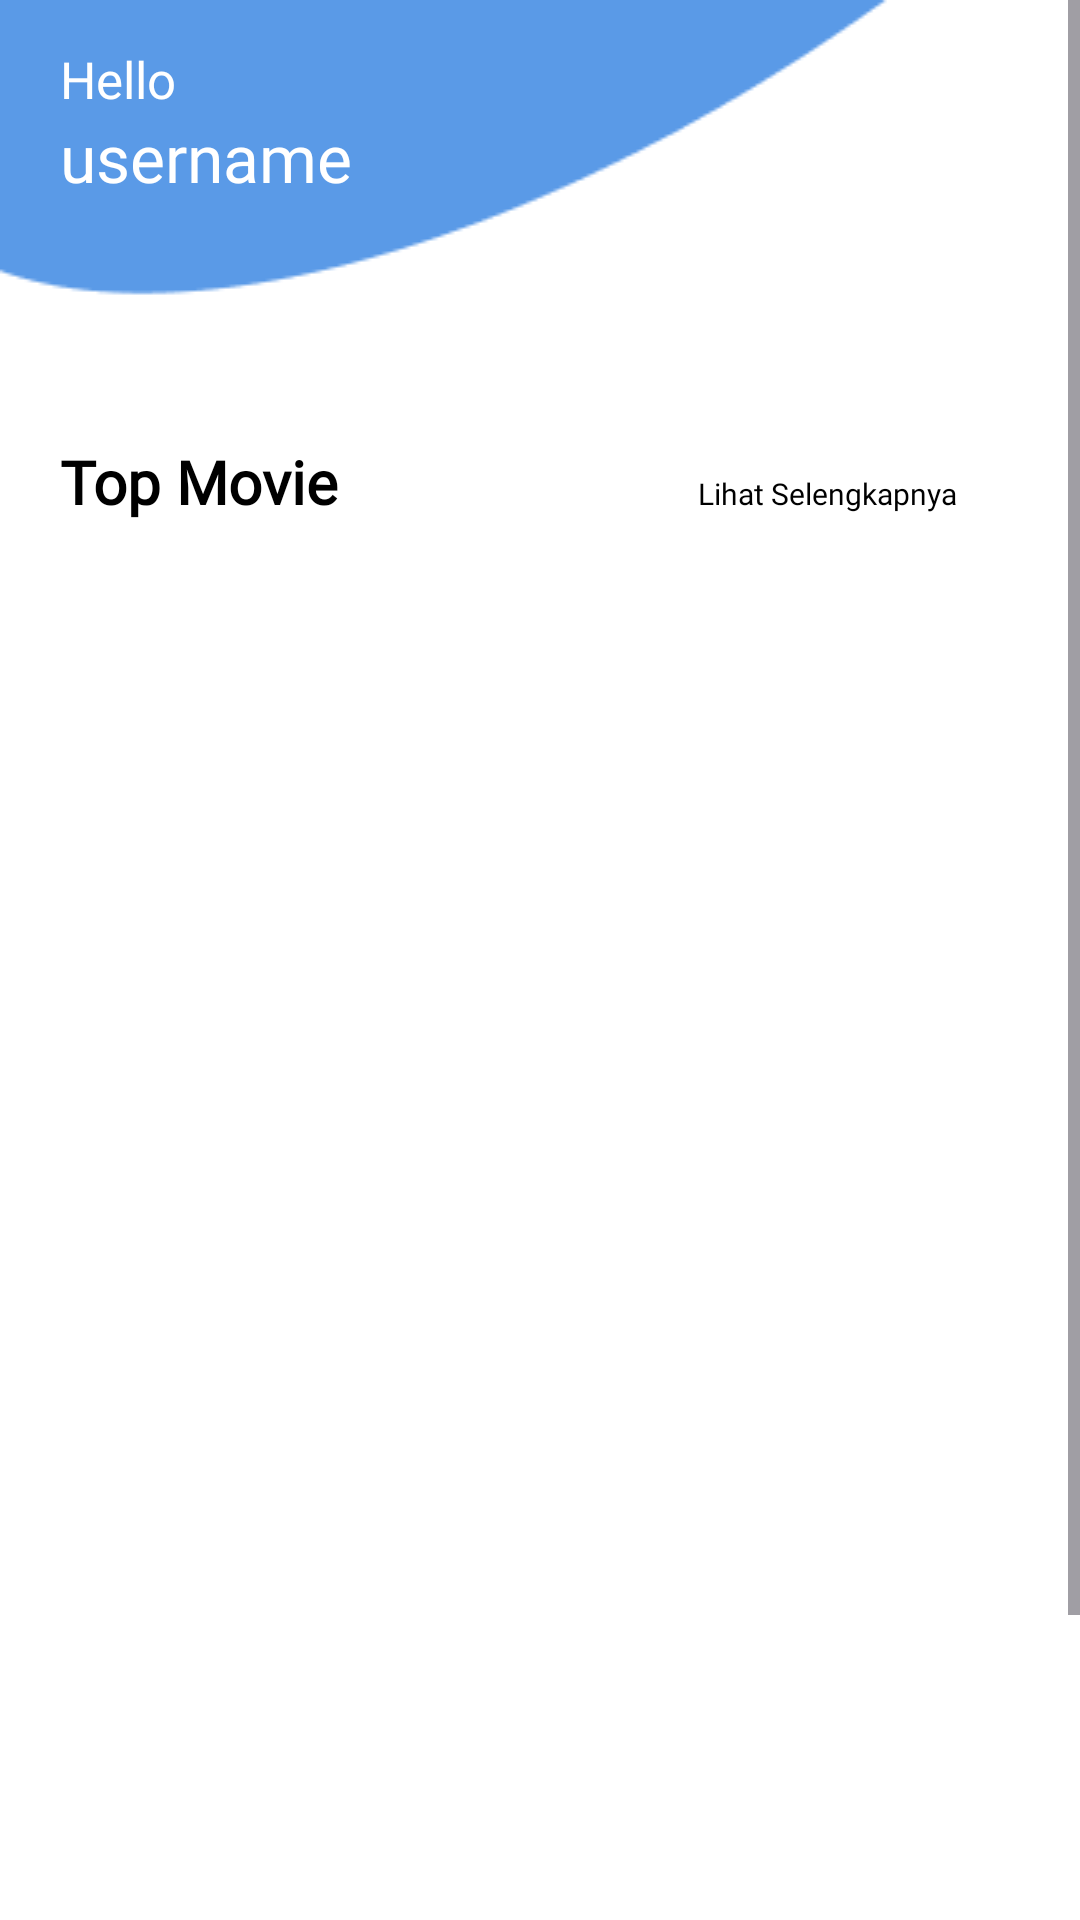

This screen was rendered from an Android layout file. Write that file and the resources it references.
<!-- AndroidManifest.xml: application theme Theme.UAS_ANDROID -->
<!-- res/layout/fragment_home.xml -->
<?xml version="1.0" encoding="utf-8"?>
<ScrollView
    xmlns:android="http://schemas.android.com/apk/res/android"
    xmlns:app="http://schemas.android.com/apk/res-auto"
    xmlns:tools="http://schemas.android.com/tools"
    android:layout_width="match_parent"
    android:layout_height="match_parent"
    android:fillViewport="true">



    <LinearLayout
        android:layout_width="match_parent"
        android:layout_height="wrap_content"
        android:orientation="vertical"
        android:background="@drawable/bg_home"
        tools:context=".HomeFragment">



        <TextView
            android:layout_width="wrap_content"
            android:layout_height="wrap_content"
            android:text="Hello"
            android:layout_marginStart="20dp"
            android:layout_marginTop="15dp"
            android:fontFamily="@font/poppins_semibold"
            android:textSize="17dp"
            android:textColor="@color/white" />

        <TextView
            android:id="@+id/getUsername"
            android:layout_width="wrap_content"
            android:layout_height="wrap_content"
            android:text="username"
            android:layout_marginStart="20dp"
            android:fontFamily="@font/poppins_semibold"
            android:textSize="22dp"
            android:textColor="@color/white" />

        <LinearLayout
            android:layout_width="match_parent"
            android:layout_height="wrap_content"
            android:layout_marginTop="80dp"
            android:layout_marginLeft="20dp"
            android:orientation="horizontal">

            <TextView
                android:layout_width="wrap_content"
                android:layout_height="wrap_content"
                android:text="Top Movie"
                android:textColor="@color/black"
                android:textSize="20dp"
                android:textStyle="bold"
                android:fontFamily="@font/poppins_semibold"
                />

            <TextView
                android:layout_width="wrap_content"
                android:layout_height="wrap_content"
                android:text="Lihat Selengkapnya"
                android:textSize="10dp"
                android:fontFamily="@font/poppins_semibold"
                android:layout_marginLeft="120dp"
                android:textColor="@color/black"/>

            <ImageView
                android:layout_width="18dp"
                android:layout_height="18dp"
                android:background="@drawable/baseline_navigate_next_24"
                android:layout_marginTop="8dp"/>

        </LinearLayout>

        <androidx.recyclerview.widget.RecyclerView
            android:id="@+id/rv_film"
            android:layout_width="match_parent"
            android:layout_height="wrap_content"
            android:paddingTop="20dp"
            android:paddingLeft="20dp"
            app:layoutManager="androidx.recyclerview.widget.GridLayoutManager"
            app:spanCount="2"
            tools:itemCount="4"
            tools:listitem="@layout/item_film" />


    </LinearLayout>



</ScrollView>
<!-- res/layout/item_film.xml (included above) -->
<?xml version="1.0" encoding="utf-8"?>
<LinearLayout xmlns:android="http://schemas.android.com/apk/res/android"
    android:layout_width="180dp"
    android:layout_height="330dp"
    xmlns:app="http://schemas.android.com/apk/res-auto">

    <androidx.cardview.widget.CardView
        android:layout_width="160dp"
        android:layout_height="280dp"
        android:layout_gravity="center"
        android:layout_margin="8dp"
        app:cardCornerRadius="5dp"
        app:cardElevation="3dp">

        <RelativeLayout
            android:layout_width="match_parent"
            android:layout_height="wrap_content">

            <ImageView
                android:id="@+id/image_film_user"
                android:layout_width="160dp"
                android:layout_height="200dp"
                android:adjustViewBounds="true"
                android:scaleType="fitCenter"
                android:src="@drawable/rembulan"/>

            <LinearLayout
                android:layout_width="match_parent"
                android:layout_height="wrap_content"
                android:layout_below="@id/image_film_user"
                android:padding="8dp"
                android:orientation="vertical">

                <TextView
                    android:id="@+id/judul_film_user"
                    android:layout_width="match_parent"
                    android:layout_height="wrap_content"
                    android:gravity="center"
                    android:textAppearance="@style/TextAppearance.AppCompat.Title"
                    android:text="Rembulan Tenggelam di Wajahmu"
                    android:fontFamily="@font/poppins_semibold"
                    android:textStyle="bold"
                    android:textSize="12sp"/>

                <LinearLayout
                    android:layout_width="match_parent"
                    android:layout_height="wrap_content"
                    android:gravity="center"
                    android:orientation="horizontal">

                    <ImageView
                        android:layout_width="20dp"
                        android:layout_height="20dp"
                        android:src="@drawable/baseline_star_24"/>

                    <ImageView
                        android:layout_width="20dp"
                        android:layout_height="20dp"
                        android:src="@drawable/baseline_star_24"/>

                    <ImageView
                        android:layout_width="20dp"
                        android:layout_height="20dp"
                        android:src="@drawable/baseline_star_24"/>

                    <ImageView
                        android:layout_width="20dp"
                        android:layout_height="20dp"
                        android:src="@drawable/baseline_star_24"/>

                    <ImageView
                        android:layout_width="20dp"
                        android:layout_height="20dp"
                        android:src="@drawable/baseline_star_24"/>
                </LinearLayout>

            </LinearLayout>

        </RelativeLayout>
    </androidx.cardview.widget.CardView>

</LinearLayout>
<!-- resources referenced by this layout -->
<resources>
  <color name="black">#FF000000</color>
  <color name="white">#FFFFFFFF</color>
  <!-- drawable bg_home: png bitmap (drawable, 3663 bytes) -->
  <style name="Theme.UAS_ANDROID" parent="Base.Theme.UAS_ANDROID" />
  <style name="Base.Theme.UAS_ANDROID" parent="Theme.Material3.DayNight.NoActionBar">
          
          
      </style>
</resources>
